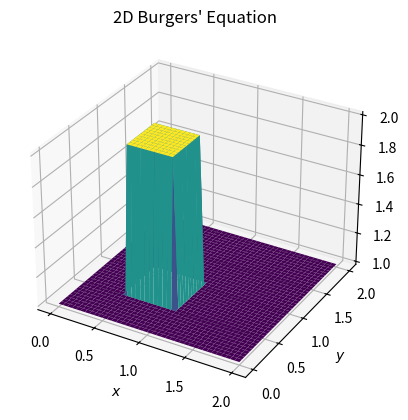

This chart was generated by the following Python code:

import numpy as np
import matplotlib.pyplot as plt
import matplotlib.animation as animation
from mpl_toolkits.mplot3d import Axes3D

########################################################
# Step 8: 2D Burgers' Equation
########################################################

X = 41;                        # Number of points along X-axis
Y = 41;                        # Number of points along Y-axis
T = 120;                       # Total number of time steps
nu = .01;          
dx = 2. / (X - 1);             # Step size in the X direction
dy = 2. / (Y - 1);             # Step size in the Y direction
dt = .0009 * dx * dy / nu;     # Time step size

# Initialise spatial grid and initial condition
x = np.linspace(0, 2, num=X)
y = np.linspace(0, 2, num=Y)

u = np.ones([Y, X])
v = np.ones([Y, X])

u[int(.5 / dy):int(1 / dy + 1), int(.5 / dx):int(1 / dx + 1)] = 2 
v[int(.5 / dy):int(1 / dy + 1), int(.5 / dx):int(1 / dx + 1)] = 2 

nX, nY = np.meshgrid(x, y)

# Setup the plot
fig = plt.figure()
ax = fig.add_subplot(111, projection='3d')
surface = ax.plot_surface(nX, nY, u, cmap='viridis')
ax.set_xlabel('$x$')
ax.set_ylabel('$y$')
ax.set_title('2D Burgers\' Equation')

def animate(n):
    global u, v, surface
    un = u.copy()
    vn = v.copy()  
    for i in range(1, X-1):
        for j in range(1, Y-1):    
            u[i,j] = (un[i,j] - un[i,j] * dt / dx * (un[i,j] - un[i-1,j]) - vn[i,j] * dt / dy * (un[i,j] - un[i,j-1]) + nu * dt / (dx*dx) * (un[i+1,j] - 2*un[i,j] + un[i-1,j]) + nu * dt / (dy*dy) * (un[i,j+1] - 2*un[i,j] + un[i,j-1]))
            v[i,j] = (vn[i,j] - un[i,j] * dt / dx * (vn[i,j] - vn[i-1,j]) - vn[i,j] * dt / dy * (vn[i,j] - vn[i,j-1]) + nu * dt / (dx*dx) * (vn[i+1,j] - 2*vn[i,j] + vn[i-1,j]) + nu * dt / (dy*dy) * (vn[i,j+1] - 2*vn[i,j] + vn[i,j-1]))

    u[0, :]  = 1
    u[:, 0]  = 1
    v[0, :]  = 1
    v[:, 0]  = 1
    
    u[-1, :] = 1
    u[:, -1] = 1
    v[-1, :] = 1
    v[:, -1] = 1
   
    surface.remove()
    surface = ax.plot_surface(nX, nY, u, cmap='viridis')
    return surface,

ani = animation.FuncAnimation(fig, animate, frames=T, interval=20)

plt.show()